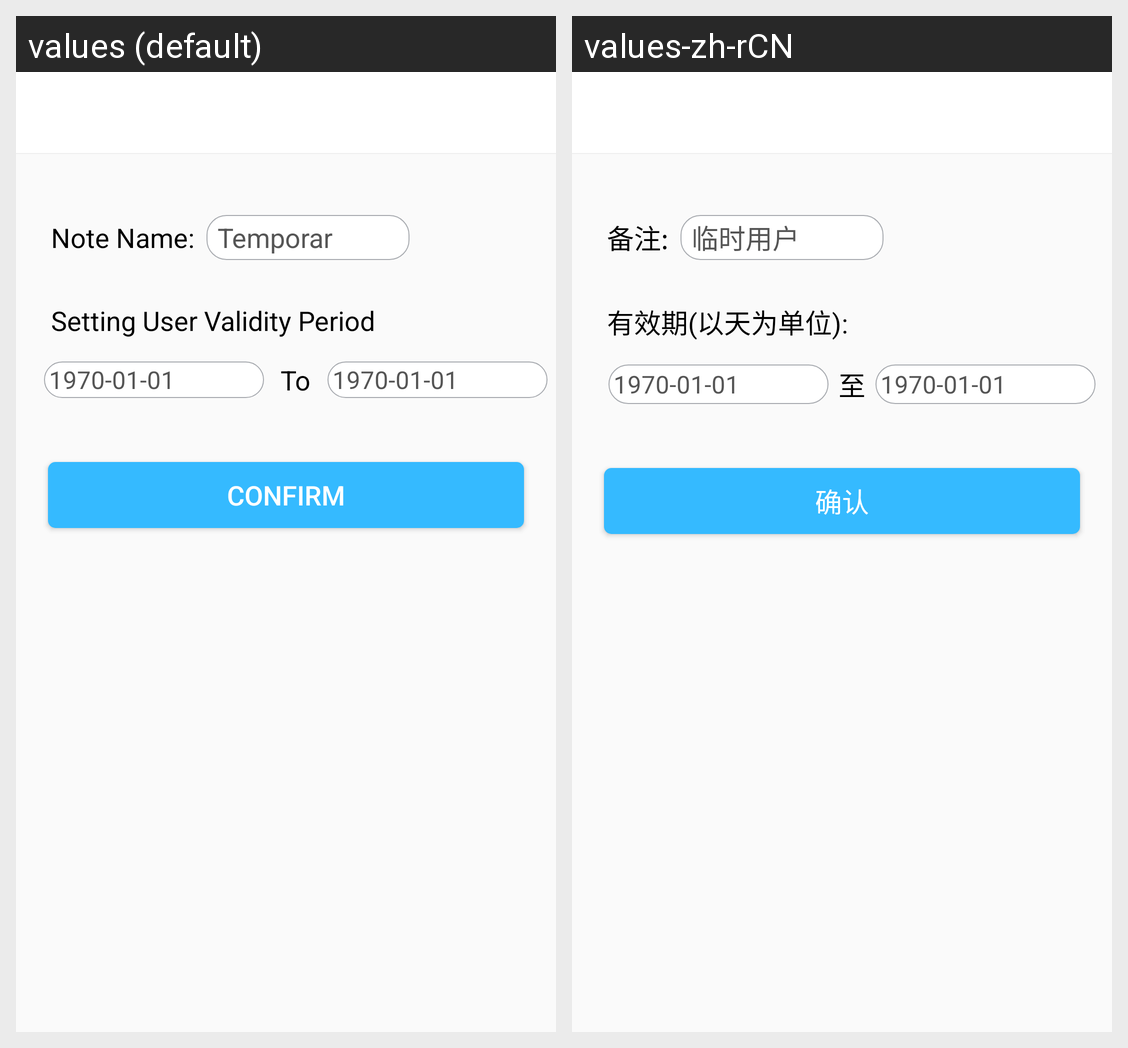

Translations of the strings shown on this Android screen, per locale in the grid:
Android screen res/layout/activity_temp_setting.xml rendered under 2 locales, left to right: values (default), values-zh-rCN. Device: Nexus 5 (rendered at 1080×1920; each locale shown at half size, 540×960, under a caption strip naming it); theme AppTheme.
Strings drawn on this screen, with the default value and each locale's value (text and hints the layout hard-codes, and strings that could not be matched under every locale, appear in the picture but are not listed):

note_name
  values: Note Name:
  values-zh-rCN: 备注:

set_user_validity_period
  values: Setting User Validity Period
  values-zh-rCN: 有效期(以天为单位):

_1970_01_01
  values: 1970-01-01
  values-zh-rCN: 1970-01-01

to
  values:  To 
  values-zh-rCN: 至

confirm
  values: Confirm
  values-zh-rCN: 确认
